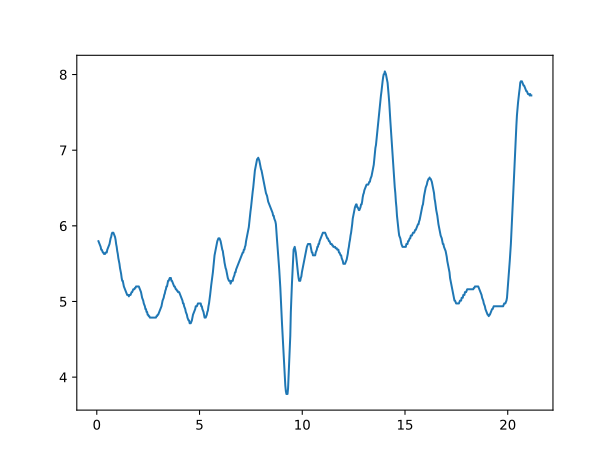

Data behind this chart, as committed beside it:
2020-01-01 00:04:50.582960	5.796972395369546
2020-01-01 00:06:27.443946	5.778
2020-01-01 00:08:04.304933	5.76
2020-01-01 00:09:41.165919	5.741
2020-01-01 00:11:18.026906	5.722
2020-01-01 00:12:54.887892	5.685
2020-01-01 00:14:31.748879	5.685
2020-01-01 00:16:08.609865	5.666
2020-01-01 00:17:45.470852	5.647
2020-01-01 00:19:22.331839	5.647
2020-01-01 00:20:59.192825	5.629
2020-01-01 00:22:36.053812	5.629
2020-01-01 00:24:12.914798	5.629
2020-01-01 00:25:49.775785	5.647
2020-01-01 00:27:26.636771	5.647
2020-01-01 00:29:03.497758	5.647
2020-01-01 00:30:40.358744	5.685
2020-01-01 00:32:17.219731	5.703
2020-01-01 00:33:54.080717	5.722
2020-01-01 00:35:30.941704	5.741
2020-01-01 00:37:07.802691	5.76
2020-01-01 00:38:44.663677	5.797
2020-01-01 00:40:21.524664	5.834
2020-01-01 00:41:58.385650	5.853
2020-01-01 00:43:35.246637	5.89
2020-01-01 00:45:12.107623	5.909
2020-01-01 00:46:48.968610	5.909
2020-01-01 00:48:25.829596	5.909
2020-01-01 00:50:02.690583	5.89
2020-01-01 00:51:39.551570	5.872
2020-01-01 00:53:16.412556	5.853
2020-01-01 00:54:53.273543	5.816
2020-01-01 00:56:30.134529	5.76
2020-01-01 00:58:06.995516	5.722
2020-01-01 00:59:43.856502	5.666
2020-01-01 01:01:20.717489	5.629
2020-01-01 01:02:57.578475	5.573
2020-01-01 01:04:34.439462	5.535
2020-01-01 01:06:11.300448	5.498
2020-01-01 01:07:48.161435	5.442
2020-01-01 01:09:25.022422	5.404
2020-01-01 01:11:01.883408	5.367
2020-01-01 01:12:38.744395	5.311
2020-01-01 01:14:15.605381	5.273
2020-01-01 01:15:52.466368	5.273
2020-01-01 01:17:29.327354	5.236
2020-01-01 01:19:06.188341	5.199
2020-01-01 01:20:43.049327	5.18
2020-01-01 01:22:19.910314	5.161
2020-01-01 01:23:56.771300	5.142
2020-01-01 01:25:33.632287	5.124
2020-01-01 01:27:10.493274	5.105
2020-01-01 01:28:47.354260	5.086
2020-01-01 01:30:24.215247	5.086
2020-01-01 01:32:01.076233	5.086
2020-01-01 01:33:37.937220	5.068
2020-01-01 01:35:14.798206	5.086
2020-01-01 01:36:51.659193	5.086
2020-01-01 01:38:28.520179	5.086
2020-01-01 01:40:05.381166	5.105
2020-01-01 01:41:42.242152	5.124
... 723 more rows
